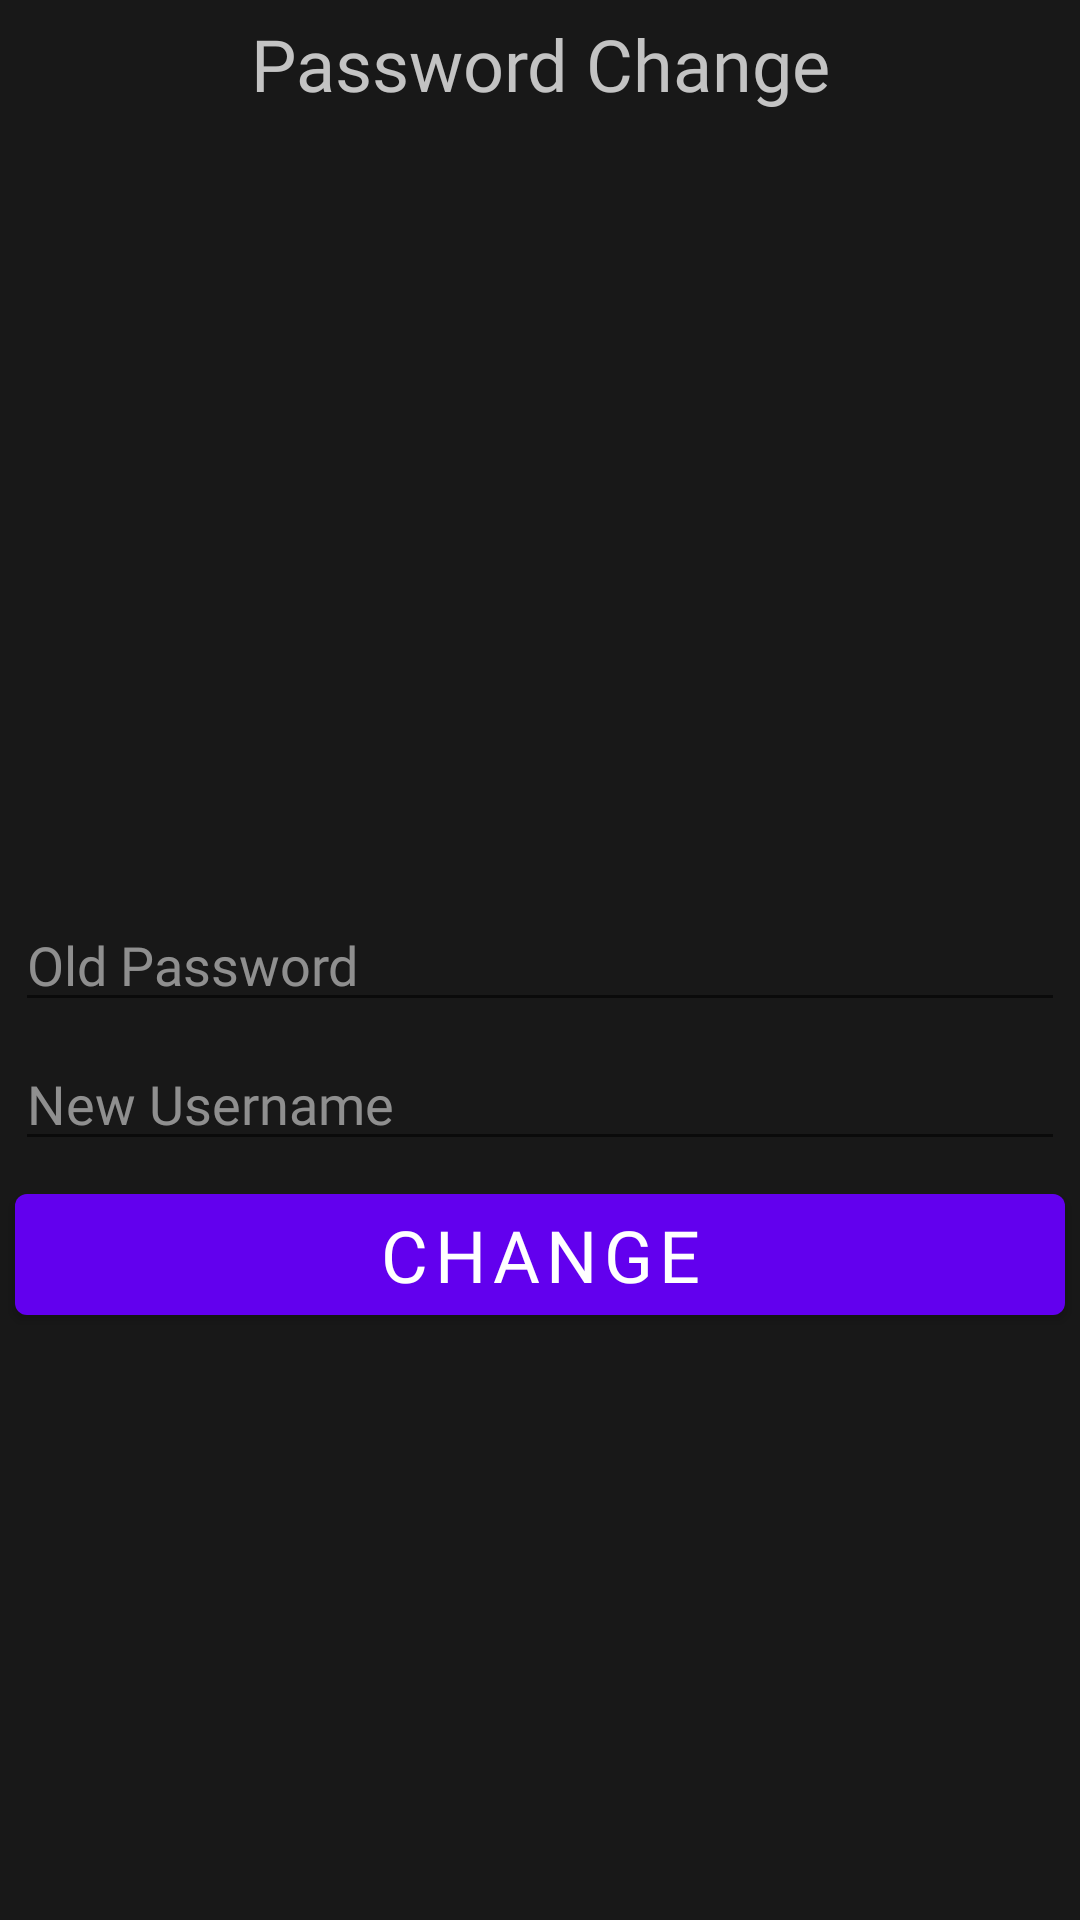

This screen was rendered from an Android layout file. Write that file and the resources it references.
<!-- AndroidManifest.xml: activity theme Theme.StayFitRPG.NoActionBar -->
<!-- res/layout/activity_password_change.xml -->
<?xml version="1.0" encoding="utf-8"?>
<androidx.constraintlayout.widget.ConstraintLayout
    xmlns:android="http://schemas.android.com/apk/res/android"
    xmlns:app="http://schemas.android.com/apk/res-auto"
    xmlns:tools="http://schemas.android.com/tools"
    android:layout_width="match_parent"
    android:layout_height="match_parent"
    tools:context=".PasswordChangeActivity"
    android:background="@color/backgroundBlack">

    <TextView
        android:id="@+id/textView4"
        android:layout_width="wrap_content"
        android:layout_height="wrap_content"
        android:layout_margin="5dp"
        android:fontFamily="@font/roboto_condensed_regular"
        android:shadowColor="@color/backgroundBlack"
        android:text="Password Change"
        android:textAlignment="center"
        android:textColor="@color/textColor"
        android:textSize="24sp"
        app:layout_constraintEnd_toEndOf="parent"
        app:layout_constraintStart_toStartOf="parent"
        app:layout_constraintTop_toTopOf="parent" />

    <EditText
        android:id="@+id/passChangeOldPassword"
        android:layout_width="0dp"
        android:layout_height="wrap_content"
        android:layout_margin="5dp"
        android:layout_marginStart="16dp"
        android:layout_marginEnd="16dp"
        android:ems="10"
        android:fontFamily="@font/roboto_condensed_regular"
        android:hint="Old Password"
        android:password="true"
        android:textColor="@color/textColor"
        android:textColorHint="@color/hintColor"
        app:layout_constraintBottom_toBottomOf="parent"
        app:layout_constraintEnd_toEndOf="parent"
        app:layout_constraintStart_toStartOf="parent"
        app:layout_constraintTop_toTopOf="parent" />

    <EditText
        android:id="@+id/passChangeNewPassword"
        android:layout_width="0dp"
        android:layout_height="wrap_content"
        android:layout_margin="5dp"
        android:layout_marginStart="16dp"
        android:layout_marginEnd="16dp"
        android:ems="10"
        android:fontFamily="@font/roboto_condensed_regular"
        android:hint="New Username"
        android:inputType="textPersonName"
        android:password="true"
        android:textColor="@color/textColor"
        android:textColorHint="@color/hintColor"
        app:layout_constraintEnd_toEndOf="parent"
        app:layout_constraintStart_toStartOf="parent"
        app:layout_constraintTop_toBottomOf="@+id/passChangeOldPassword" />

    <Button
        android:id="@+id/passChangeBtnPass"
        android:layout_width="0dp"
        android:layout_height="wrap_content"
        android:layout_margin="5dp"
        android:layout_marginStart="16dp"
        android:layout_marginEnd="16dp"
        android:fontFamily="@font/roboto_condensed_regular"
        android:text="Change"
        android:textSize="24sp"
        app:layout_constraintEnd_toEndOf="parent"
        app:layout_constraintStart_toStartOf="parent"
        app:layout_constraintTop_toBottomOf="@+id/passChangeNewPassword" />

</androidx.constraintlayout.widget.ConstraintLayout>
<!-- resources referenced by this layout -->
<resources>
  <color name="backgroundBlack">#181818</color>
  <color name="hintColor">#B2C3C3C3</color>
  <color name="textColor">#C3C3C3</color>
  <style name="Theme.StayFitRPG.NoActionBar">
          <item name="windowActionBar">false</item>
          <item name="windowNoTitle">true</item>
      </style>
</resources>
